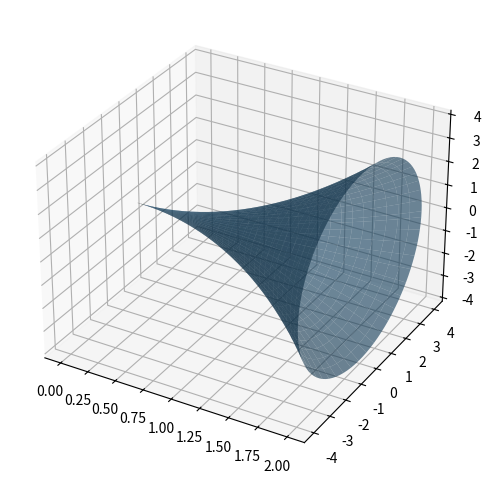

Generate this figure with matplotlib:
import numpy as np
import matplotlib.pyplot as plt
from scipy.integrate import quad

# Function to rotate
def f(x):
    return x**2

# Volume calculation using disk method
volume, _ = quad(lambda x: np.pi * f(x)**2, 0, 2)
print(f"Volume: {volume:.4f}")

# 3D Visualization (optional)
theta = np.linspace(0, 2*np.pi, 100)
x = np.linspace(0, 2, 30)
X, T = np.meshgrid(x, theta)
Y = f(X) * np.cos(T)
Z = f(X) * np.sin(T)

fig = plt.figure(figsize=(6,6))
ax = fig.add_subplot(111, projection='3d')
ax.plot_surface(X, Y, Z, alpha=0.6)
plt.show()
